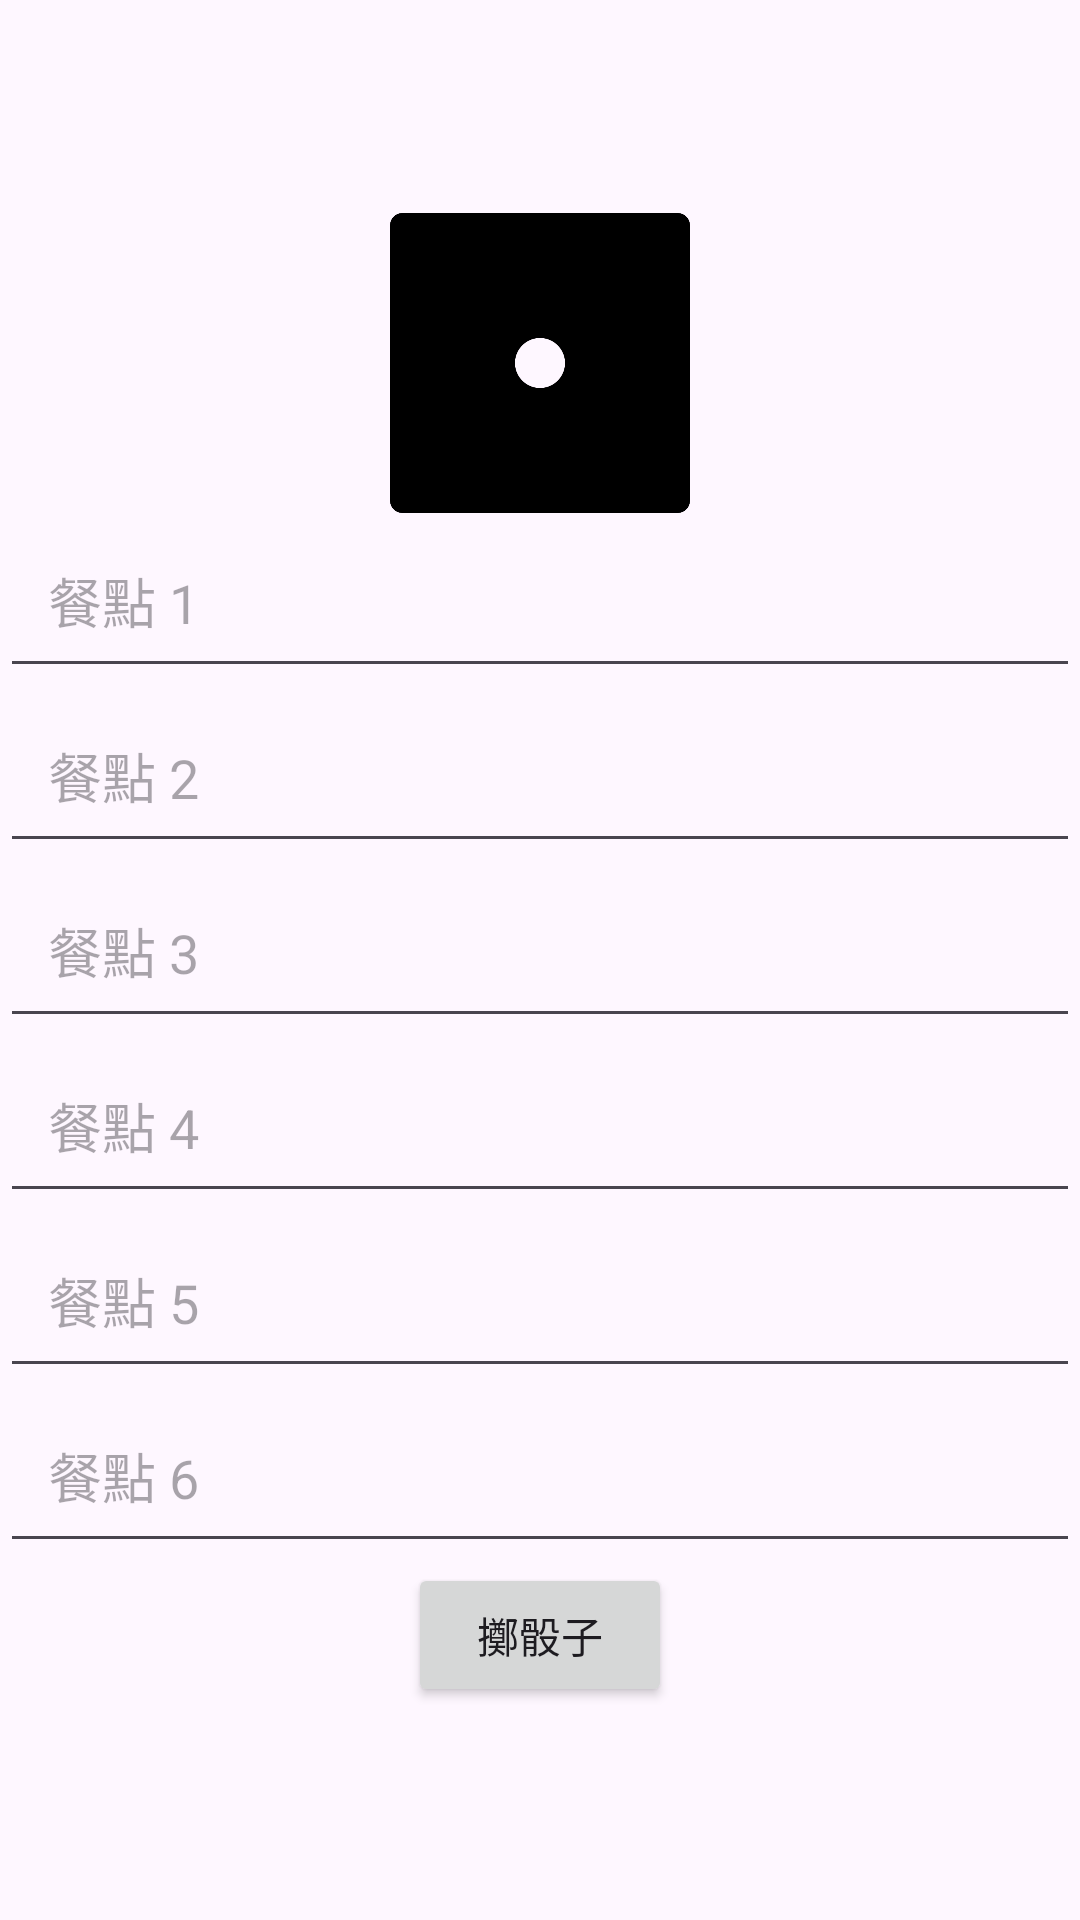

Reconstruct the res/layout file that produces this screen, plus the resources it refers to.
<!-- AndroidManifest.xml: application theme Theme.Eatttttttttt -->
<!-- res/layout/lottery_layout.xml -->
<?xml version="1.0" encoding="utf-8"?>
<LinearLayout xmlns:android="http://schemas.android.com/apk/res/android"
    android:layout_width="match_parent"
    android:layout_height="match_parent"
    android:orientation="vertical"
    android:gravity="center">

    <ImageView
        android:id="@+id/dice_imageview"
        android:layout_width="100dp"
        android:layout_height="100dp"
        android:src="@drawable/dice1" />

    <LinearLayout
        android:layout_width="match_parent"
        android:layout_height="wrap_content"
        android:orientation="vertical">

        <EditText
            android:id="@+id/meal1_edittext"
            android:layout_width="match_parent"
            android:layout_height="wrap_content"
            android:padding="16dp"
            android:hint="餐點 1" />

        <EditText
            android:id="@+id/meal2_edittext"
            android:layout_width="match_parent"
            android:layout_height="wrap_content"
            android:padding="16dp"
            android:hint="餐點 2" />

        <EditText
            android:id="@+id/meal3_edittext"
            android:layout_width="match_parent"
            android:layout_height="wrap_content"
            android:padding="16dp"
            android:hint="餐點 3" />

        <EditText
            android:id="@+id/meal4_edittext"
            android:layout_width="match_parent"
            android:layout_height="wrap_content"
            android:padding="16dp"
            android:hint="餐點 4" />

        <EditText
            android:id="@+id/meal5_edittext"
            android:layout_width="match_parent"
            android:layout_height="wrap_content"
            android:padding="16dp"
            android:hint="餐點 5" />

        <EditText
            android:id="@+id/meal6_edittext"
            android:layout_width="match_parent"
            android:layout_height="wrap_content"
            android:padding="16dp"
            android:hint="餐點 6" />

    </LinearLayout>

    <Button
        android:id="@+id/roll_button"
        android:layout_width="wrap_content"
        android:layout_height="wrap_content"
        android:text="擲骰子" />

</LinearLayout>
<!-- resources referenced by this layout -->
<resources>
  <!-- drawable dice1: png bitmap (drawable, 4254 bytes) -->
  <style name="Theme.Eatttttttttt" parent="Base.Theme.Eatttttttttt" />
  <style name="Base.Theme.Eatttttttttt" parent="Theme.Material3.DayNight.NoActionBar">
          
          
      </style>
</resources>
